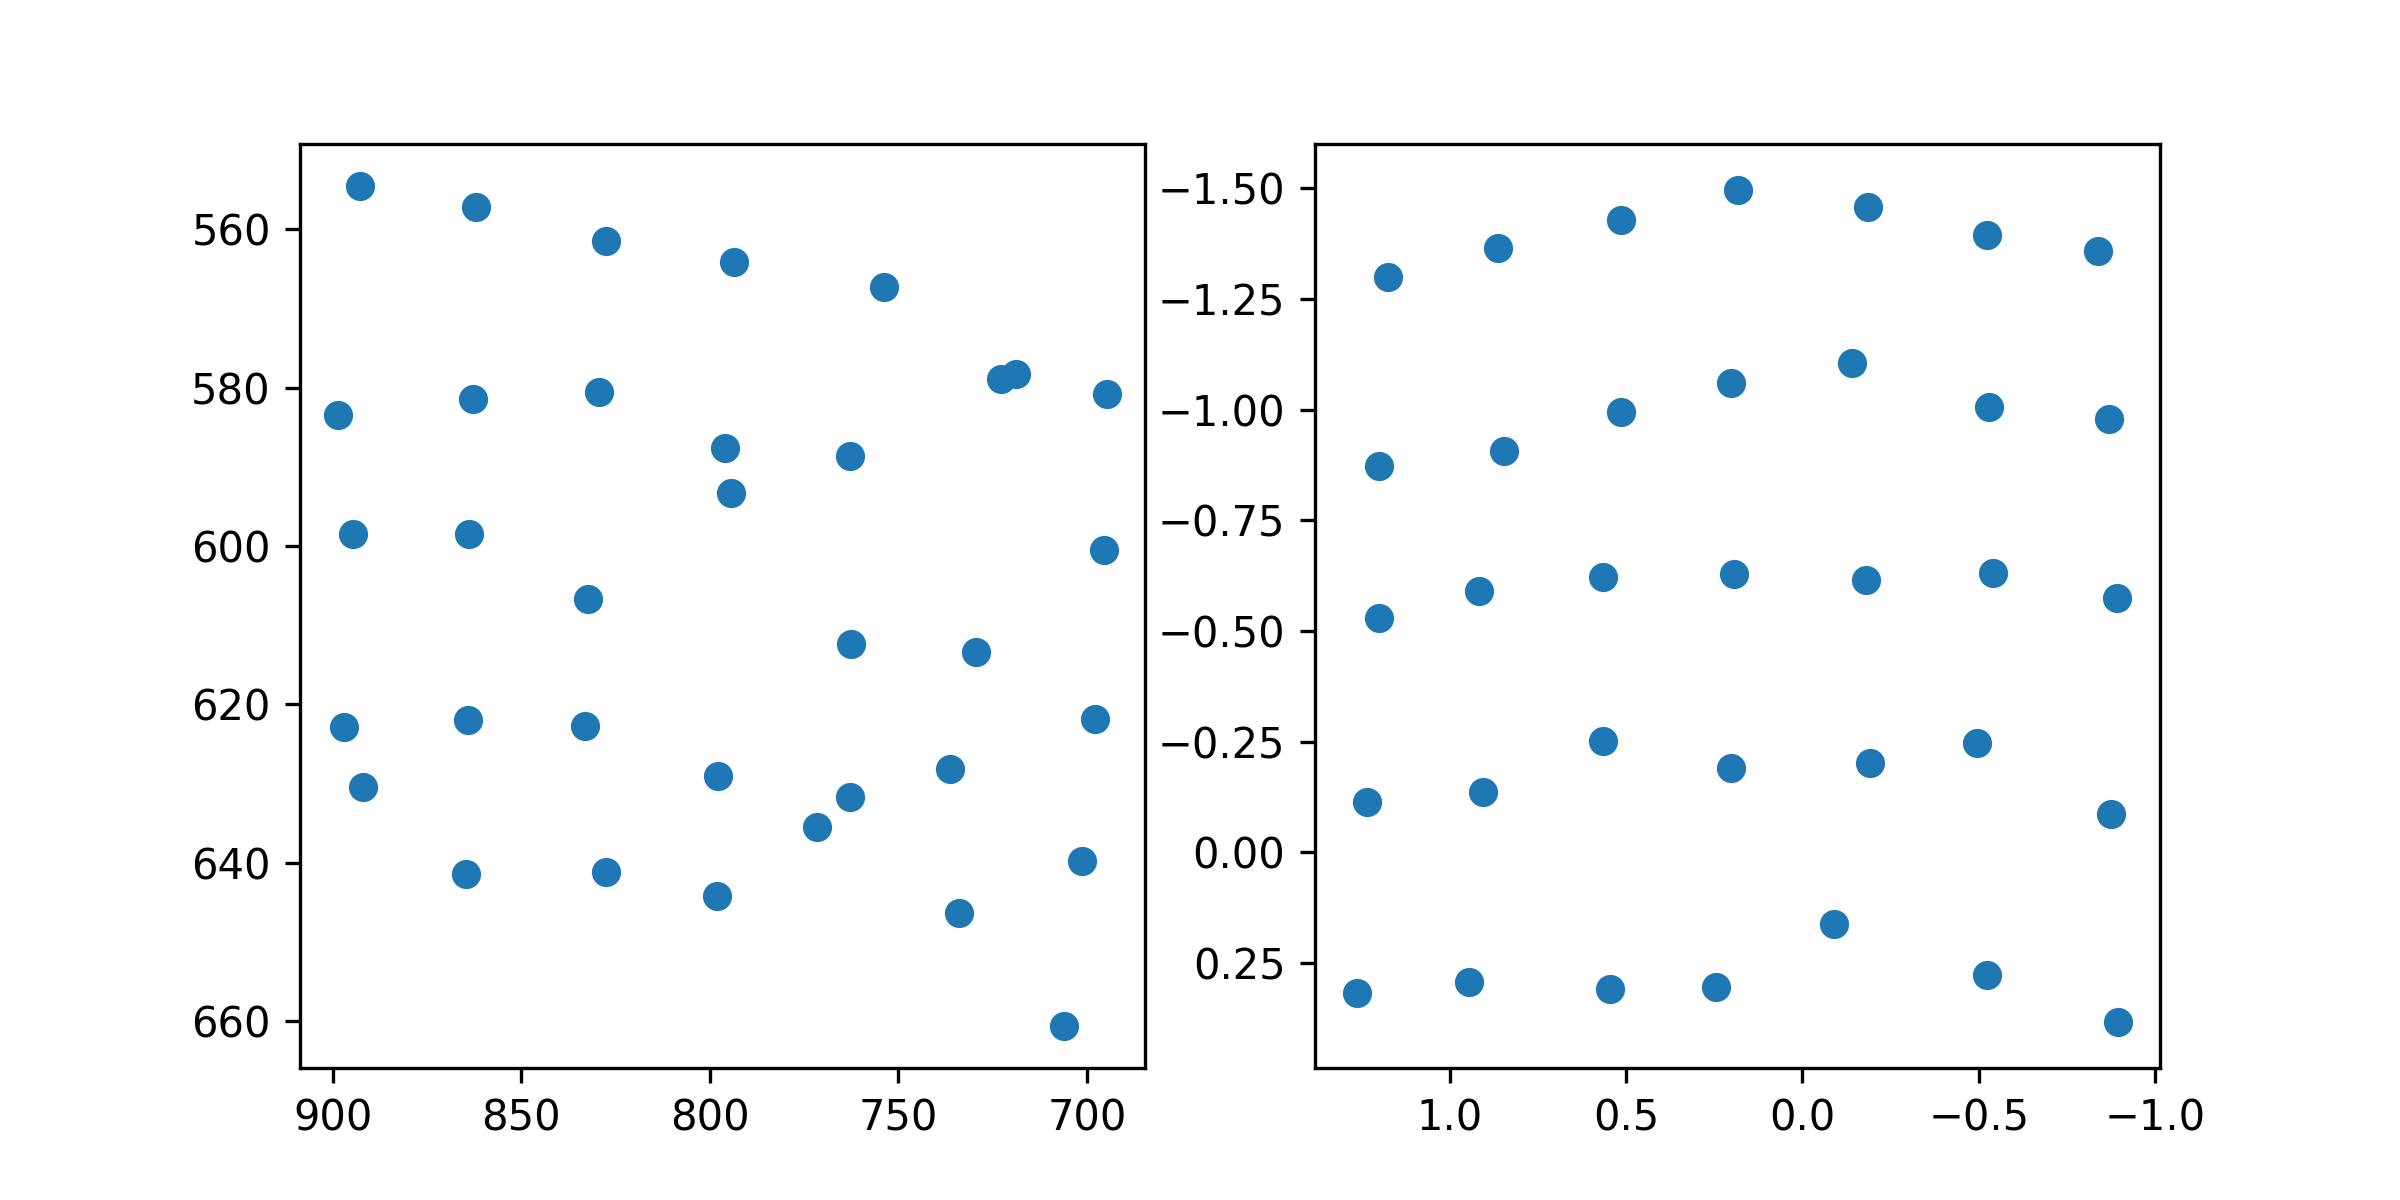

Values plotted in this chart, from the file beside it:
target_x, target_y, pupil_x, pupil_y
100.0, 100.0, 1.176, -1.301
386.0, 100.0, 0.862, -1.365
672.0, 100.0, 0.5147, -1.429
958.0, 100.0, 0.1832, -1.496
1244, 100.0, -0.1871, -1.458
1530, 100.0, -0.5228, -1.395
1816, 100.0, -0.8381, -1.358
100.0, 320.0, 1.201, -0.8722
386.0, 320.0, 0.845, -0.9057
672.0, 320.0, 0.5155, -0.9957
958.0, 320.0, 0.2022, -1.06
1244, 320.0, -0.1413, -1.105
1530, 320.0, -0.5304, -1.005
1816, 320.0, -0.8699, -0.9784
100.0, 540.0, 1.202, -0.5306
386.0, 540.0, 0.9167, -0.5905
672.0, 540.0, 0.5641, -0.6214
958.0, 540.0, 0.1938, -0.6283
1244, 540.0, -0.1796, -0.6153
1530, 540.0, -0.5405, -0.6313
1816, 540.0, -0.8921, -0.5738
100.0, 760.0, 1.236, -0.1145
386.0, 760.0, 0.9053, -0.1359
672.0, 760.0, 0.5662, -0.252
958.0, 760.0, 0.2029, -0.1915
1244, 760.0, -0.1919, -0.201
1530, 760.0, -0.4962, -0.2467
1816, 760.0, -0.8752, -0.08698
100.0, 980.0, 1.264, 0.3177
386.0, 980.0, 0.9458, 0.2938
672.0, 980.0, 0.5453, 0.3082
958.0, 980.0, 0.2437, 0.3043
1244, 980.0, -0.09055, 0.1618
1530, 980.0, -0.5244, 0.278
1816, 980.0, -0.8947, 0.3827
